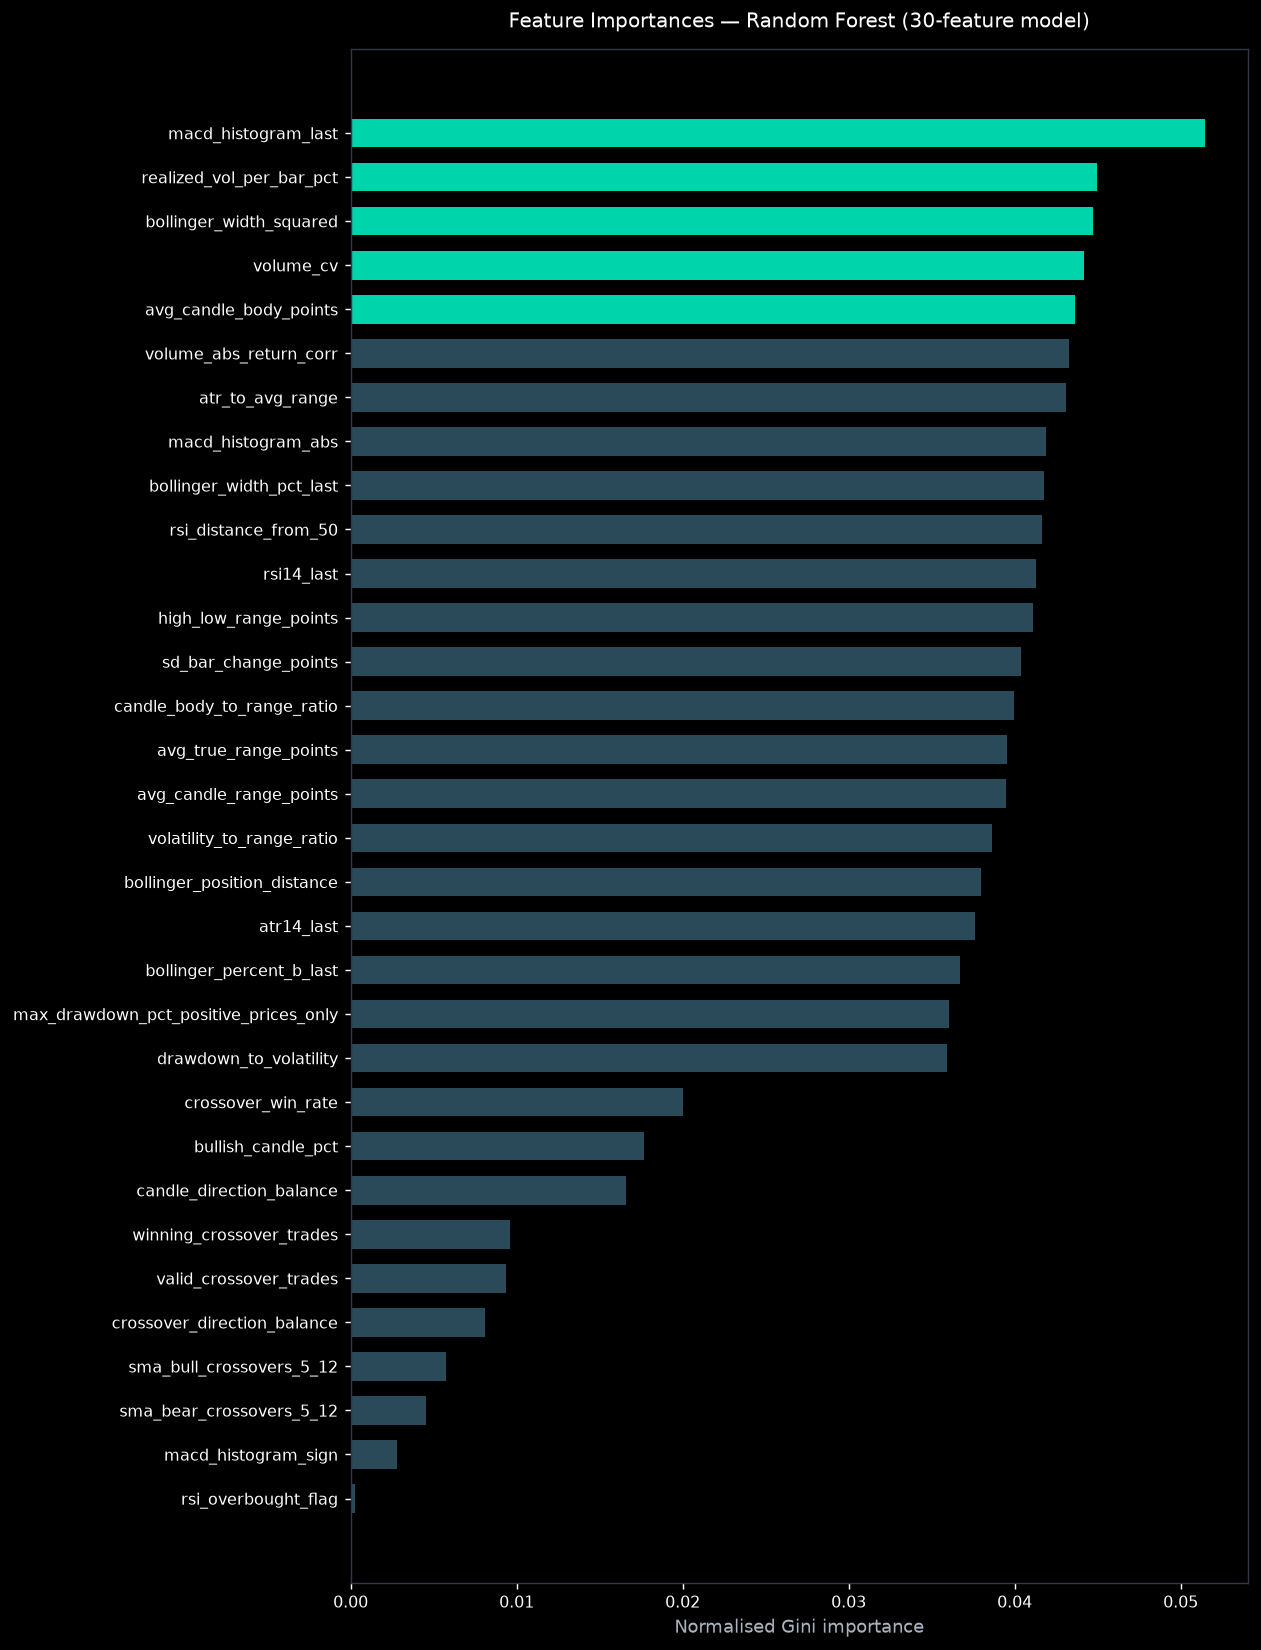

The file beside this chart, header and first rows:
feature, importance, rank
macd_histogram_last, 0.05148, 1
realized_vol_per_bar_pct, 0.04495, 2
bollinger_width_squared, 0.04473, 3
volume_cv, 0.04417, 4
avg_candle_body_points, 0.04366, 5
volume_abs_return_corr, 0.04328, 6
atr_to_avg_range, 0.04307, 7
macd_histogram_abs, 0.04187, 8
bollinger_width_pct_last, 0.04175, 9
rsi_distance_from_50, 0.04163, 10
rsi14_last, 0.04127, 11
high_low_range_points, 0.04113, 12
sd_bar_change_points, 0.04039, 13
candle_body_to_range_ratio, 0.03997, 14
avg_true_range_points, 0.03954, 15
avg_candle_range_points, 0.0395, 16
volatility_to_range_ratio, 0.03865, 17
bollinger_position_distance, 0.03799, 18
atr14_last, 0.03762, 19
bollinger_percent_b_last, 0.03668, 20
max_drawdown_pct_positive_prices_only, 0.03601, 21
drawdown_to_volatility, 0.03591, 22
crossover_win_rate, 0.02003, 23
bullish_candle_pct, 0.01767, 24
candle_direction_balance, 0.01659, 25
winning_crossover_trades, 0.009604, 26
valid_crossover_trades, 0.009381, 27
crossover_direction_balance, 0.008083, 28
sma_bull_crossovers_5_12, 0.00573, 29
sma_bear_crossovers_5_12, 0.004553, 30
macd_histogram_sign, 0.002806, 31
rsi_overbought_flag, 0.000275, 32
